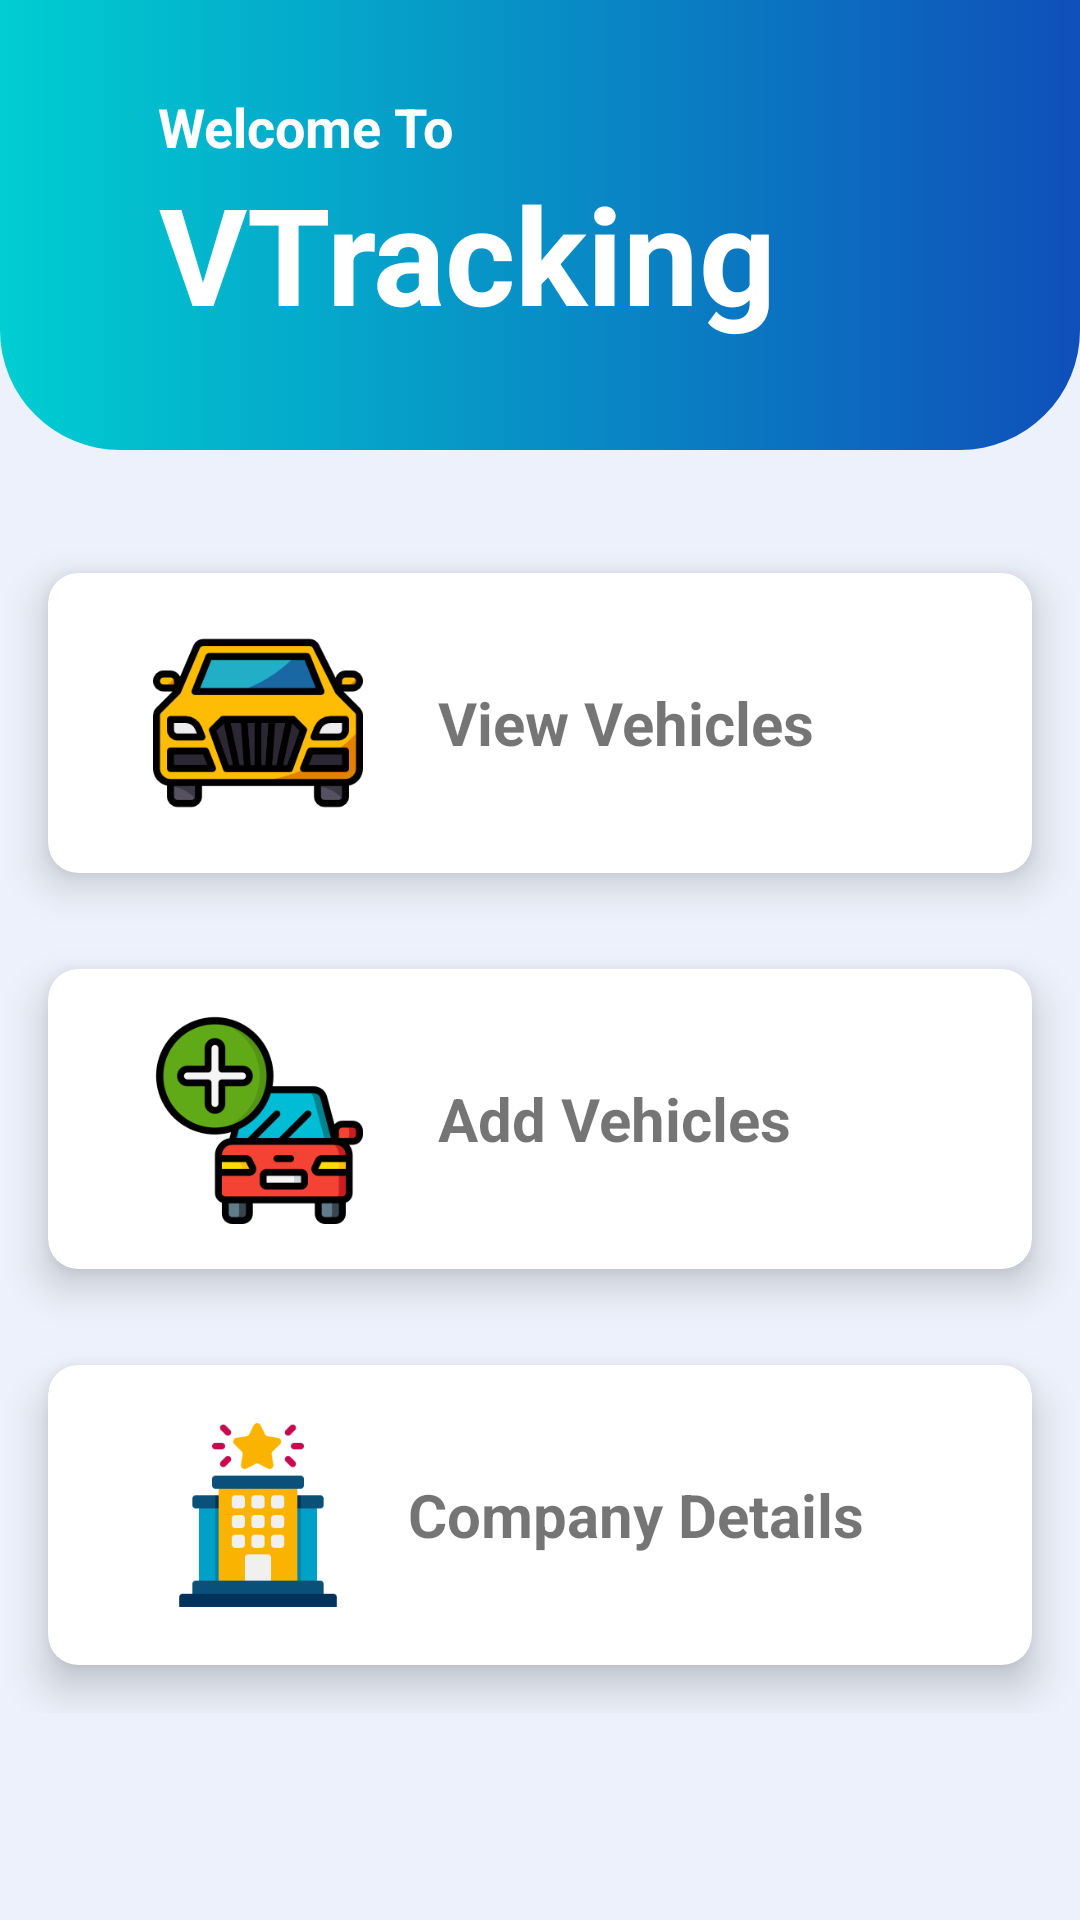

Layout XML and referenced resources for this Android screen:
<!-- AndroidManifest.xml: application theme Theme.VTrack -->
<!-- res/layout/fragment_home.xml -->
<?xml version="1.0" encoding="utf-8"?>
<androidx.constraintlayout.widget.ConstraintLayout xmlns:android="http://schemas.android.com/apk/res/android"
    xmlns:app="http://schemas.android.com/apk/res-auto"
    xmlns:tools="http://schemas.android.com/tools"
    android:layout_width="match_parent"
    android:layout_height="match_parent"
    android:background="@color/ultra_light_blue"
    tools:context=".ui.HomeFragment">


    <ScrollView
        android:layout_width="match_parent"
        android:layout_height="wrap_content"
        app:layout_constraintEnd_toEndOf="parent"
        app:layout_constraintStart_toStartOf="parent"
        app:layout_constraintTop_toTopOf="parent">

        <LinearLayout
            android:layout_width="match_parent"
            android:layout_height="wrap_content"
            android:gravity="center"
            android:orientation="vertical">

            <androidx.constraintlayout.widget.ConstraintLayout
                android:layout_width="match_parent"
                android:layout_height="wrap_content"
                android:layout_gravity="center">

                <ImageView
                    android:id="@+id/imageView5"
                    android:layout_width="match_parent"
                    android:layout_height="150dp"
                    android:src="@drawable/top_background_gradient"
                    app:layout_constraintBottom_toBottomOf="parent"
                    app:layout_constraintEnd_toEndOf="parent"
                    app:layout_constraintHorizontal_bias="0.0"
                    app:layout_constraintStart_toStartOf="parent"
                    app:layout_constraintTop_toTopOf="parent"
                    app:layout_constraintVertical_bias="1.0" />

                <TextView
                    android:id="@+id/textView4"
                    android:layout_width="wrap_content"
                    android:layout_height="wrap_content"
                    android:gravity="center"
                    android:text="Welcome To"
                    android:textColor="@color/white"
                    android:textSize="18sp"
                    android:textStyle="bold"
                    app:layout_constraintBottom_toBottomOf="parent"
                    app:layout_constraintEnd_toEndOf="parent"
                    app:layout_constraintHorizontal_bias="0.201"
                    app:layout_constraintStart_toStartOf="@+id/imageView5"
                    app:layout_constraintTop_toTopOf="@+id/imageView5"
                    app:layout_constraintVertical_bias="0.24000001" />

                <TextView
                    android:layout_width="wrap_content"
                    android:layout_height="wrap_content"
                    android:text="VTracking"
                    android:gravity="center"
                    android:textColor="@color/white"
                    android:textSize="45sp"
                    android:textStyle="bold"
                    app:layout_constraintBottom_toBottomOf="parent"
                    app:layout_constraintEnd_toEndOf="@+id/imageView5"
                    app:layout_constraintHorizontal_bias="0.0"
                    app:layout_constraintStart_toStartOf="@+id/textView4"
                    app:layout_constraintTop_toBottomOf="@+id/textView4"
                    app:layout_constraintVertical_bias="0.0" />
            </androidx.constraintlayout.widget.ConstraintLayout>

        <LinearLayout
            android:layout_width="match_parent"
            android:layout_height="match_parent"
            android:layout_marginTop="25dp"
            android:orientation="vertical">

            <androidx.cardview.widget.CardView
                android:layout_width="match_parent"
                android:layout_height="wrap_content"
                android:id="@+id/btnViewVehicle"
                android:layout_margin="16dp"
                app:cardCornerRadius="10dp"
                app:cardElevation="8dp">

                <RelativeLayout
                    android:layout_width="match_parent"
                    android:layout_height="match_parent">

                    <ImageView
                        android:layout_width="100dp"
                        android:id="@+id/carImg"
                        android:layout_height="100dp"
                        android:src="@drawable/view_car"
                        android:padding="15dp"
                        android:layout_marginStart="20dp"/>

                    <TextView
                        android:layout_width="wrap_content"
                        android:layout_height="wrap_content"
                        android:text="View Vehicles"
                        android:layout_toEndOf="@+id/carImg"
                        android:layout_centerVertical="true"
                        android:layout_marginStart="10dp"
                        android:textSize="20sp"
                        android:textStyle="bold" />

                </RelativeLayout>
            </androidx.cardview.widget.CardView>

            <androidx.cardview.widget.CardView
                android:layout_width="match_parent"
                android:layout_height="wrap_content"
                android:layout_margin="16dp"
                app:cardCornerRadius="10dp"
                app:cardElevation="8dp">

                <RelativeLayout
                    android:id="@+id/btnAddVehicle"
                    android:layout_width="match_parent"
                    android:layout_height="match_parent">

                    <ImageView
                        android:layout_width="100dp"
                        android:id="@+id/carImg1"
                        android:layout_height="100dp"
                        android:src="@drawable/add_car"
                        android:padding="15dp"
                        android:layout_marginStart="20dp"/>

                    <TextView
                        android:layout_width="wrap_content"
                        android:layout_height="wrap_content"
                        android:text="Add Vehicles"
                        android:layout_toEndOf="@+id/carImg1"
                        android:layout_centerVertical="true"
                        android:layout_marginStart="10dp"
                        android:textSize="20sp"
                        android:textStyle="bold" />

                </RelativeLayout>
            </androidx.cardview.widget.CardView>

            <androidx.cardview.widget.CardView
                android:layout_width="match_parent"
                android:layout_height="wrap_content"
                android:layout_margin="16dp"
                app:cardCornerRadius="10dp"
                app:cardElevation="8dp">

                <RelativeLayout
                    android:layout_width="match_parent"
                    android:layout_height="match_parent"
                    android:id="@+id/btnCompanyDetails">

                    <ImageView
                        android:layout_width="100dp"
                        android:id="@+id/carImg2"
                        android:layout_height="100dp"
                        android:src="@drawable/company"
                        android:padding="15dp"
                        android:layout_marginStart="20dp"/>

                    <TextView
                        android:layout_width="wrap_content"
                        android:layout_height="wrap_content"
                        android:text="Company Details"
                        android:layout_toEndOf="@+id/carImg2"
                        android:layout_centerVertical="true"
                        android:textSize="20sp"
                        android:textStyle="bold" />

                </RelativeLayout>
            </androidx.cardview.widget.CardView>

        </LinearLayout>
        </LinearLayout>

    </ScrollView>
</androidx.constraintlayout.widget.ConstraintLayout>
<!-- resources referenced by this layout -->
<resources>
  <color name="ultra_light_blue">#ECF1FB</color>
  <color name="white">#FFFFFFFF</color>
  <!-- drawable add_car: png bitmap (drawable, 13143 bytes) -->
  <!-- drawable company: png bitmap (drawable, 4523 bytes) -->
  <!-- drawable top_background_gradient (drawable) -->
  <?xml version="1.0" encoding="utf-8"?>
  <selector xmlns:android="http://schemas.android.com/apk/res/android">
      <item>
          <shape android:shape="rectangle">
              <corners android:bottomLeftRadius="40dp"
                  android:bottomRightRadius="40dp"/>
              <gradient android:startColor="@color/colorPrimary"
                  android:endColor="@color/colorPrimaryVariant"
                  android:angle="0"/>
          </shape>
      </item>
  </selector>
  <!-- drawable view_car: png bitmap (drawable, 12108 bytes) -->
  <style name="Theme.VTrack" parent="Theme.MaterialComponents.DayNight.DarkActionBar">
          
          <item name="colorPrimary">@color/colorPrimary</item>
          <item name="colorPrimaryVariant">@color/colorPrimary</item>
          <item name="colorOnPrimary">@color/white</item>
          
          <item name="colorSecondary">@color/colorPrimaryVariant</item>
          <item name="colorSecondaryVariant">@color/teal_700</item>
          <item name="colorOnSecondary">@color/black</item>
          
          <item name="android:statusBarColor">?attr/colorPrimaryVariant</item>
          
      </style>
  <color name="colorPrimary">#00CED1</color>
  <color name="colorPrimaryVariant">#FF0F4FBA</color>
  <color name="teal_700">#FF018786</color>
  <color name="black">#FF000000</color>
</resources>
